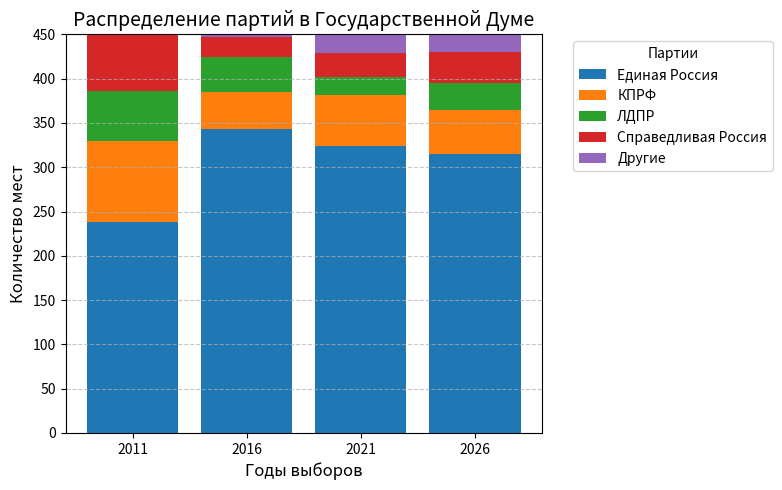

Here is the Python script that generated this plot:
import matplotlib.pyplot as plt

years = ["2011", "2016", "2021", "2026"]
parties = ["Единая Россия", "КПРФ", "ЛДПР", "Справедливая Россия", "Другие"]

seats = [
    [238, 92, 56, 64, 0],
    [343, 42, 39, 23, 3],
    [324, 57, 21, 27, 21],
    [315, 50, 30, 35, 20]
]

fig, ax = plt.subplots(figsize=(8, 5))

bottom = [0] * len(years)

for i in range(len(parties)):
    ax.bar(years, [seats[j][i] for j in range(len(years))], bottom=bottom, label=parties[i])
    bottom = [bottom[j] + seats[j][i] for j in range(len(years))]

ax.set_xlabel("Годы выборов", fontsize=12)
ax.set_ylabel("Количество мест", fontsize=12)
ax.set_title("Распределение партий в Государственной Думе", fontsize=14)
ax.legend(title="Партии", bbox_to_anchor=(1.05, 1), loc='upper left')
ax.set_ylim(0, 450)
ax.grid(axis='y', linestyle="--", alpha=0.7)

plt.tight_layout()
plt.show()
